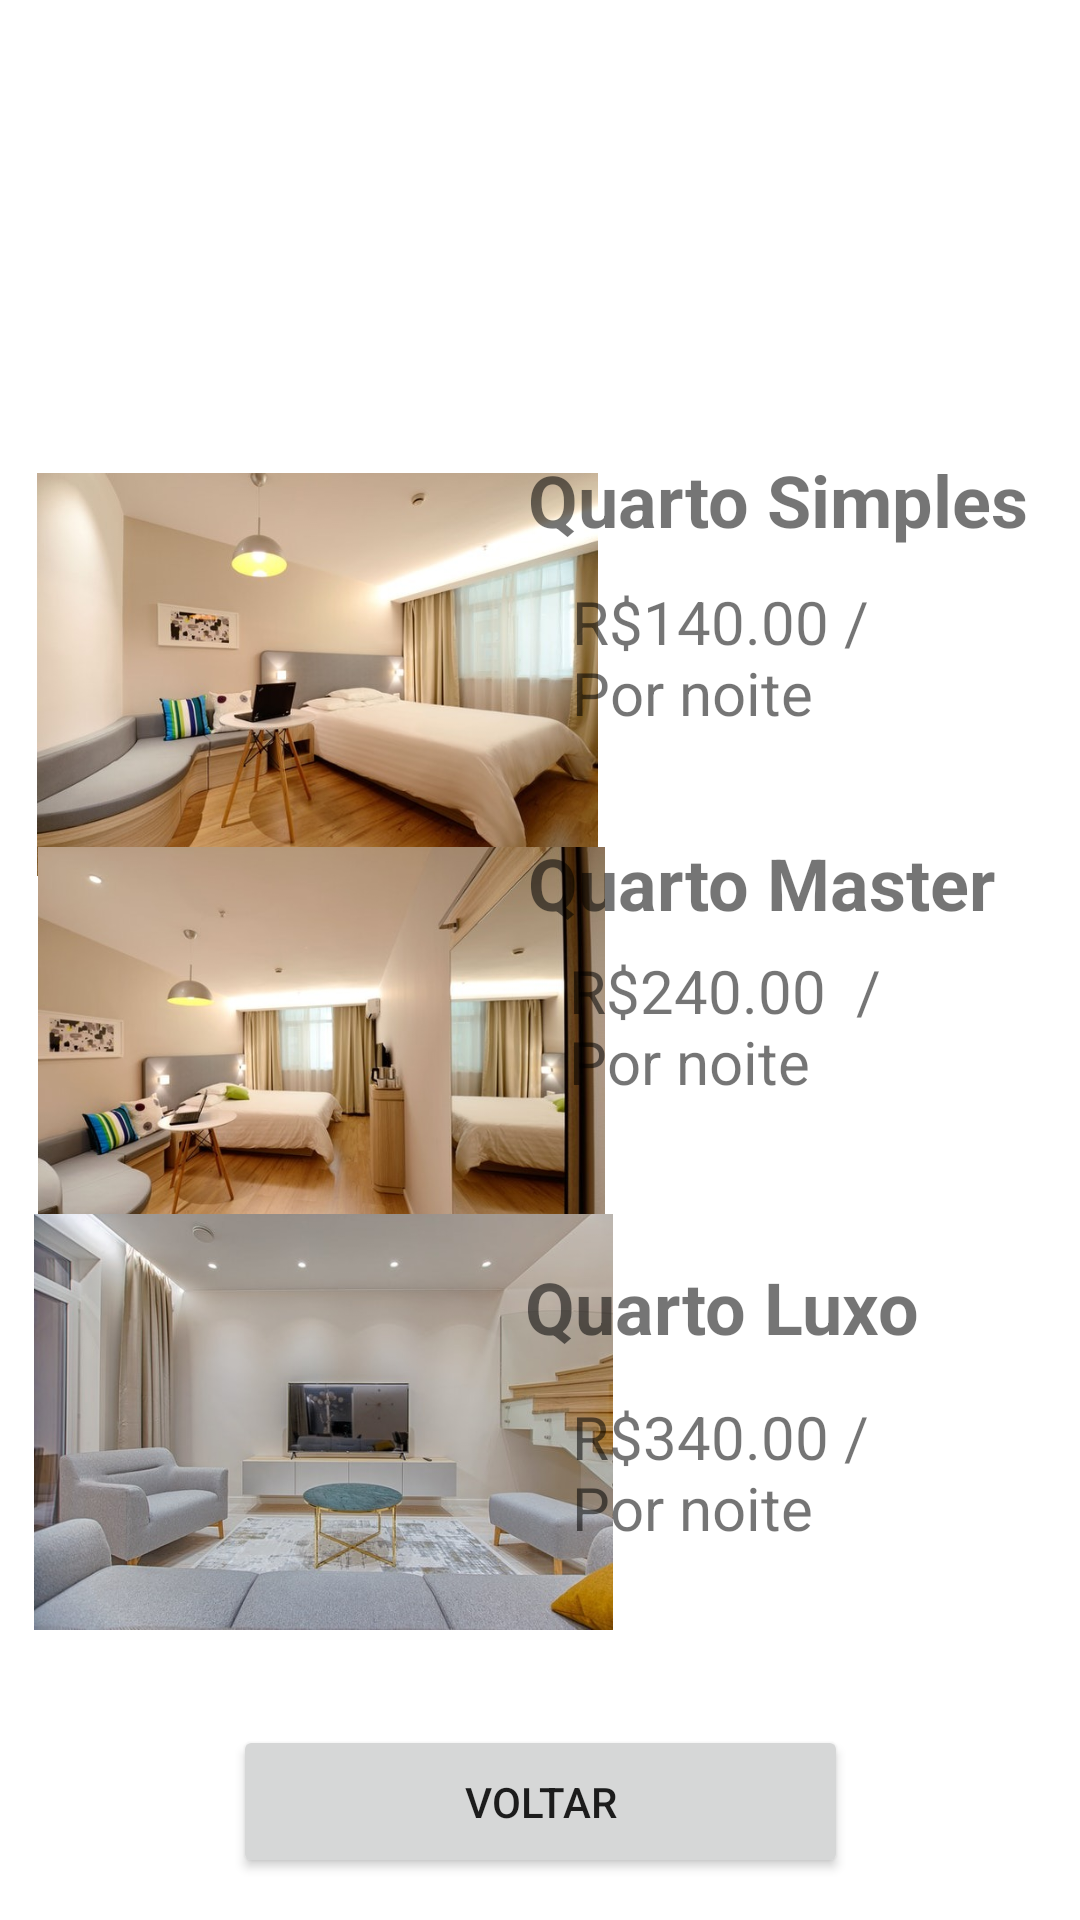

Android layout source for this screen:
<!-- AndroidManifest.xml: application theme Theme.PortoBelloPalaceHotel -->
<!-- res/layout/activity_perfilhospede.xml -->
<?xml version="1.0" encoding="utf-8"?>
<androidx.constraintlayout.widget.ConstraintLayout xmlns:android="http://schemas.android.com/apk/res/android"
    xmlns:app="http://schemas.android.com/apk/res-auto"
    xmlns:tools="http://schemas.android.com/tools"
    android:layout_width="match_parent"
    android:layout_height="match_parent"
    android:orientation="vertical"
    tools:context=".perfilhospede">

    <Button
        android:id="@+id/button2"
        android:layout_width="205dp"
        android:layout_height="51dp"
        android:text="Voltar"
        android:textSize="14sp"
        app:layout_constraintBottom_toBottomOf="parent"
        app:layout_constraintEnd_toEndOf="parent"
        app:layout_constraintStart_toStartOf="parent"
        app:layout_constraintTop_toTopOf="parent"
        app:layout_constraintVertical_bias="0.976" />

    <ImageView
        android:id="@+id/imageView17"
        android:layout_width="187dp"
        android:layout_height="159dp"
        app:layout_constraintBottom_toBottomOf="parent"
        app:layout_constraintEnd_toEndOf="parent"
        app:layout_constraintHorizontal_bias="0.071"
        app:layout_constraintStart_toStartOf="parent"
        app:layout_constraintTop_toTopOf="parent"
        app:layout_constraintVertical_bias="0.302"
        app:srcCompat="@drawable/simples" />

    <ImageView
        android:id="@+id/imageView18"
        android:layout_width="189dp"
        android:layout_height="163dp"
        app:layout_constraintBottom_toBottomOf="parent"
        app:layout_constraintEnd_toEndOf="parent"
        app:layout_constraintHorizontal_bias="0.075"
        app:layout_constraintStart_toStartOf="parent"
        app:layout_constraintTop_toTopOf="parent"
        app:layout_constraintVertical_bias="0.563"
        app:srcCompat="@drawable/master" />

    <ImageView
        android:id="@+id/imageView19"
        android:layout_width="333dp"
        android:layout_height="173dp"
        app:layout_constraintBottom_toBottomOf="parent"
        app:layout_constraintEnd_toEndOf="parent"
        app:layout_constraintHorizontal_bias="0.512"
        app:layout_constraintStart_toStartOf="parent"
        app:layout_constraintTop_toTopOf="parent"
        app:layout_constraintVertical_bias="0.0"
        app:srcCompat="@drawable/logohotel" />

    <ImageView
        android:id="@+id/imageView20"
        android:layout_width="193dp"
        android:layout_height="160dp"
        app:layout_constraintBottom_toBottomOf="parent"
        app:layout_constraintEnd_toEndOf="parent"
        app:layout_constraintHorizontal_bias="0.067"
        app:layout_constraintStart_toStartOf="parent"
        app:layout_constraintTop_toTopOf="parent"
        app:layout_constraintVertical_bias="0.821"
        app:srcCompat="@drawable/luxo" />

    <TextView
        android:id="@+id/textView3"
        android:layout_width="184dp"
        android:layout_height="39dp"
        android:fontFamily="sans-serif"
        android:text="Quarto Simples"
        android:textSize="24sp"
        android:textStyle="bold"
        app:layout_constraintBottom_toBottomOf="parent"
        app:layout_constraintEnd_toEndOf="parent"
        app:layout_constraintHorizontal_bias="1.0"
        app:layout_constraintStart_toStartOf="parent"
        app:layout_constraintTop_toTopOf="parent"
        app:layout_constraintVertical_bias="0.25" />

    <TextView
        android:id="@+id/textView4"
        android:layout_width="183dp"
        android:layout_height="34dp"
        android:text="Quarto Master"
        android:textSize="24sp"
        android:textStyle="bold"
        app:layout_constraintBottom_toBottomOf="parent"
        app:layout_constraintEnd_toEndOf="parent"
        app:layout_constraintHorizontal_bias="0.995"
        app:layout_constraintStart_toStartOf="parent"
        app:layout_constraintTop_toTopOf="parent"
        app:layout_constraintVertical_bias="0.459" />

    <TextView
        android:id="@+id/textView5"
        android:layout_width="185dp"
        android:layout_height="42dp"
        android:text="Quarto Luxo"
        android:textSize="24sp"
        android:textStyle="bold"
        app:layout_constraintBottom_toBottomOf="parent"
        app:layout_constraintEnd_toEndOf="parent"
        app:layout_constraintHorizontal_bias="1.0"
        app:layout_constraintStart_toStartOf="parent"
        app:layout_constraintTop_toTopOf="parent"
        app:layout_constraintVertical_bias="0.701" />

    <TextView
        android:id="@+id/textView6"
        android:layout_width="100dp"
        android:layout_height="57dp"
        android:text="R$140.00 / Por noite"
        android:textSize="20sp"
        app:layout_constraintBottom_toBottomOf="parent"
        app:layout_constraintEnd_toEndOf="parent"
        app:layout_constraintHorizontal_bias="0.733"
        app:layout_constraintStart_toStartOf="parent"
        app:layout_constraintTop_toTopOf="parent"
        app:layout_constraintVertical_bias="0.332" />

    <TextView
        android:id="@+id/textView7"
        android:layout_width="106dp"
        android:layout_height="62dp"
        android:text="R$240.00  / Por noite"
        android:textSize="20sp"
        app:layout_constraintBottom_toBottomOf="parent"
        app:layout_constraintEnd_toEndOf="parent"
        app:layout_constraintHorizontal_bias="0.747"
        app:layout_constraintStart_toStartOf="parent"
        app:layout_constraintTop_toTopOf="parent"
        app:layout_constraintVertical_bias="0.548" />

    <TextView
        android:id="@+id/textView8"
        android:layout_width="99dp"
        android:layout_height="53dp"
        android:text="R$340.00 / Por noite"
        android:textSize="20sp"
        app:layout_constraintBottom_toBottomOf="parent"
        app:layout_constraintEnd_toEndOf="parent"
        app:layout_constraintHorizontal_bias="0.731"
        app:layout_constraintStart_toStartOf="parent"
        app:layout_constraintTop_toTopOf="parent"
        app:layout_constraintVertical_bias="0.793" />

</androidx.constraintlayout.widget.ConstraintLayout>
<!-- resources referenced by this layout -->
<resources>
  <!-- drawable luxo: jpeg bitmap (drawable, 55983 bytes) -->
  <!-- drawable master: jpeg bitmap (drawable, 49033 bytes) -->
  <!-- drawable simples: jpeg bitmap (drawable, 46867 bytes) -->
  <style name="Theme.PortoBelloPalaceHotel" parent="Theme.MaterialComponents.DayNight.DarkActionBar">
          
          <item name="colorPrimary">@color/purple_500</item>
          <item name="colorPrimaryVariant">@color/purple_700</item>
          <item name="colorOnPrimary">@color/white</item>
          
          <item name="colorSecondary">@color/teal_200</item>
          <item name="colorSecondaryVariant">@color/teal_700</item>
          <item name="colorOnSecondary">@color/black</item>
          
          <item name="android:statusBarColor" tools:targetApi="l">?attr/colorPrimaryVariant</item>
          
      </style>
  <!-- not gathered from this repository: default colours our renderer supplied (Android Studio template values) -->
  <color name="purple_500">#FF6200EE</color>
  <color name="purple_700">#FF3700B3</color>
  <color name="teal_200">#FF03DAC5</color>
  <color name="teal_700">#FF018786</color>
  <color name="black">#FF000000</color>
  <color name="white">#FFFFFFFF</color>
</resources>
